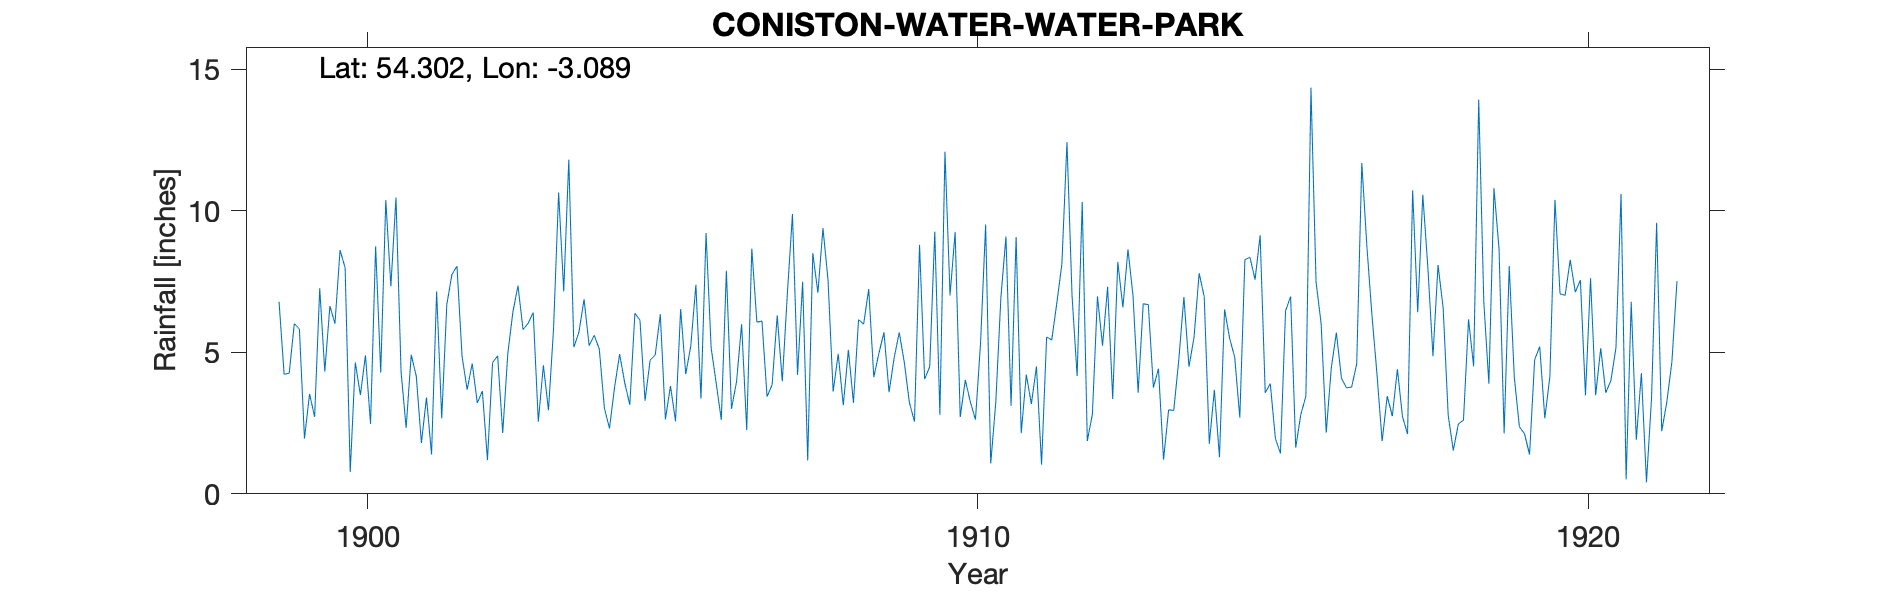

The file beside this chart, header and first rows:
CONISTON WATER, WATER PARK, , , , , , , , , , , , , , , , , , , , , , , 
Grid ref, SD292902, Long, -3.089, Lat, 54.3, Elevation, 180, ft, , , , , , , , , , , , , , , 
Station no, RR2029, , , , , , , , , , , , , , , , , , , , , , 
, 1890, 1891, 1892, 1893, 1894, 1895, 1896, 1897, 1898, 1899, 1900, 1901, 1902, 1903, 1904, 1905, 1906, 1907, 1908, 1909, 1910, 1911, 1912
January, , , , , , , , , , 6.78, 8.61, 4.32, 4.86, 5.8, 6.87, 3.29, 9.21, 3.43, 7.54, 3.59, 7.01, 3.11, 6.99
February, , , , , , , , , , 4.22, 7.97, 2.33, 3.68, 6.02, 5.23, 4.72, 5.16, 3.85, 3.61, 4.8, 9.25, 9.07, 4.16
March, , , , , , , , , , 4.26, 0.77, 4.91, 4.6, 6.4, 5.6, 4.9, 3.9, 6.3, 4.94, 5.7, 2.71, 2.14, 10.31
April, , , , , , , , , , 6.01, 4.64, 4.15, 3.21, 2.55, 5.11, 6.34, 2.61, 3.97, 3.13, 4.64, 4.02, 4.21, 1.87
May, , , , , , , , , , 5.82, 3.49, 1.79, 3.63, 4.54, 3.03, 2.63, 7.88, 7.08, 5.08, 3.22, 3.24, 3.17, 2.81
June, , , , , , , , , , 1.95, 4.89, 3.4, 1.19, 2.95, 2.31, 3.81, 3, 9.88, 3.21, 2.55, 2.62, 4.5, 6.97
July, , , , , , , , , , 3.53, 2.47, 1.39, 4.63, 5.83, 3.76, 2.56, 3.96, 4.2, 6.15, 8.79, 5.31, 1.03, 5.23
August, , , , , , , , , , 2.72, 8.74, 7.15, 4.87, 10.64, 4.93, 6.52, 5.99, 7.49, 5.99, 4.05, 9.51, 5.54, 7.31
September, , , , , , , , , , 7.26, 4.28, 2.66, 2.15, 7.15, 3.92, 4.23, 2.25, 1.18, 7.23, 4.49, 1.07, 5.43, 3.35
October, , , , , , , , , , 4.32, 10.37, 6.68, 4.95, 11.8, 3.14, 5.22, 8.66, 8.5, 4.12, 9.26, 3.24, 6.73, 8.19
November, , , , , , , , , , 6.63, 7.33, 7.74, 6.42, 5.18, 6.38, 7.38, 6.06, 7.1, 4.96, 2.79, 6.93, 8.11, 6.58
December, , , , , , , , , , 6.01, 10.46, 8.04, 7.35, 5.72, 6.13, 3.36, 6.1, 9.38, 5.7, 12.08, 9.08, 12.42, 8.63
Total, , , , , , , , , , 59.51, 74.02, 54.56, 51.54, 74.58, 56.41, 54.96, 64.78, 72.36, 61.66, 65.96, 63.99, 65.46, 72.4
